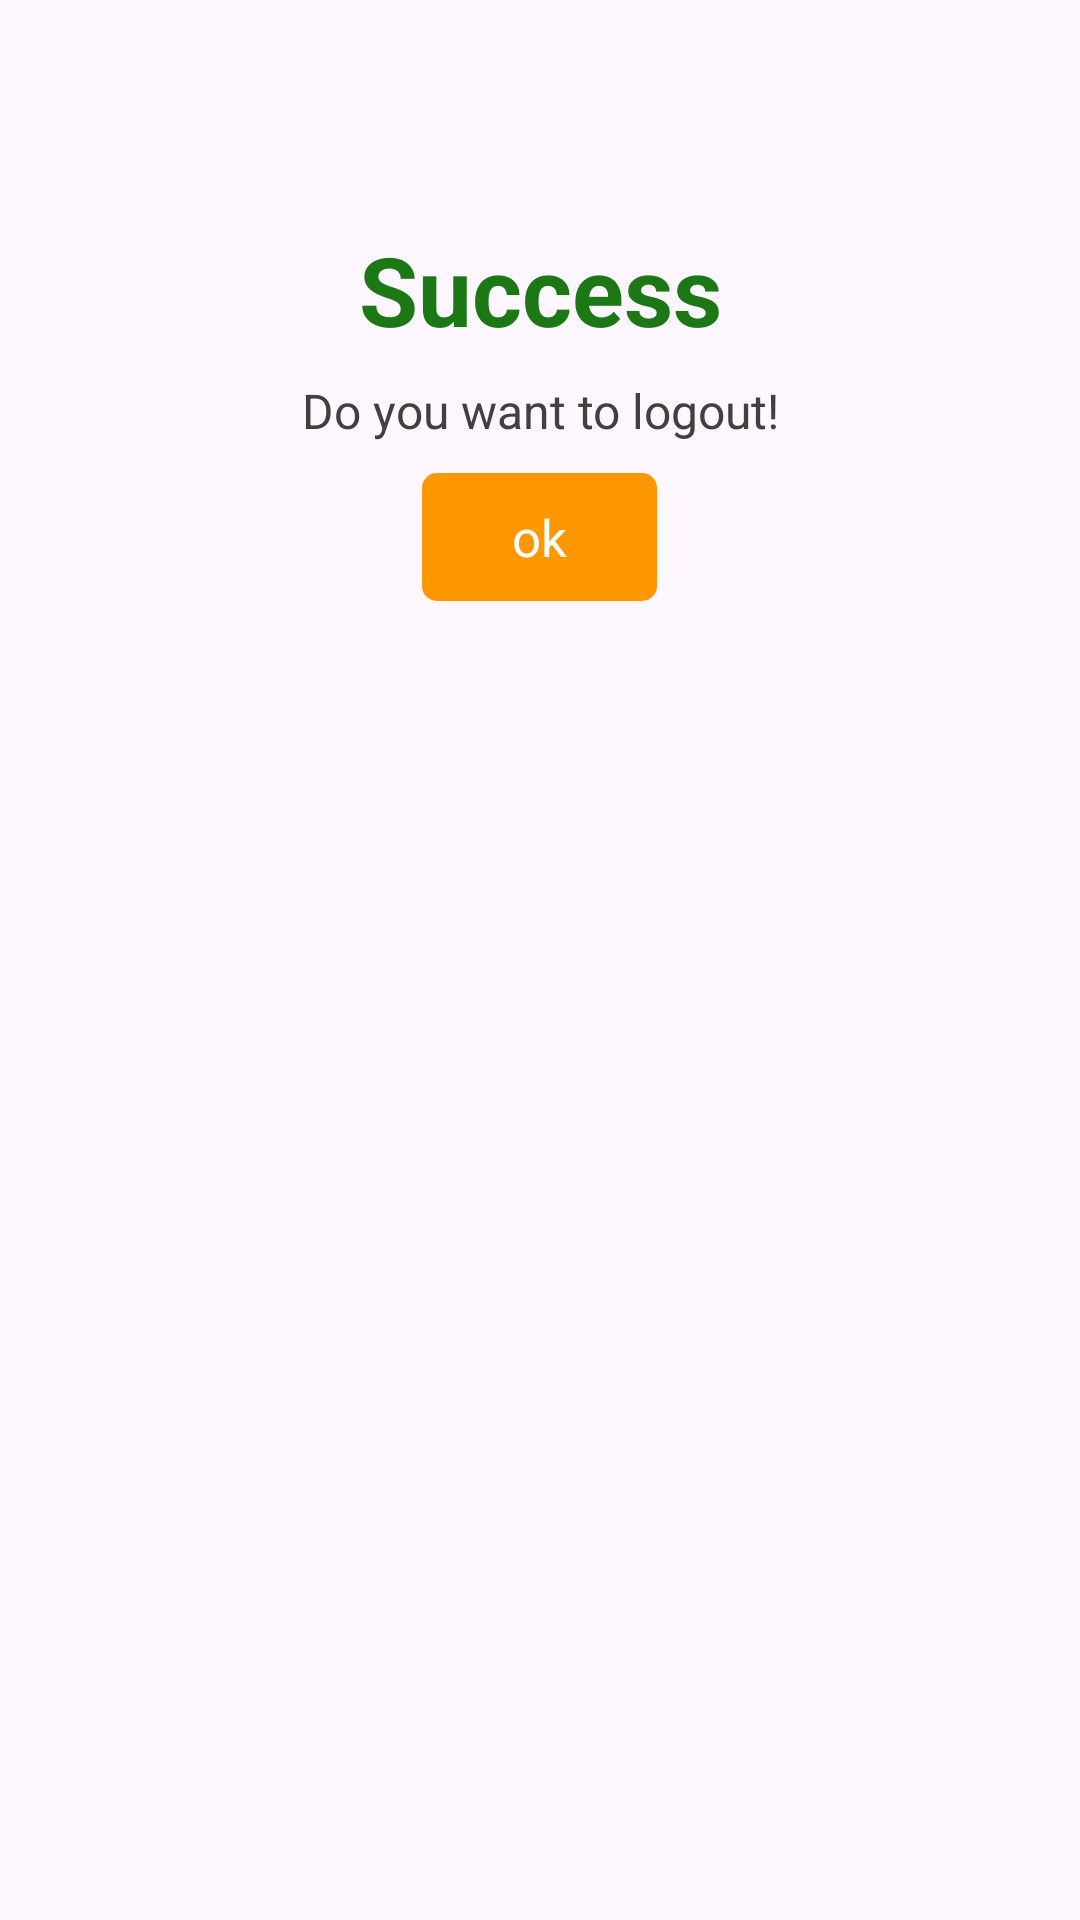

Here is an Android app screen rendered from its layout file. Give the layout XML and the strings, colors and styles it references.
<!-- AndroidManifest.xml: application theme AppTheme -->
<!-- res/layout/alert_success_dialog.xml -->
<?xml version="1.0" encoding="utf-8"?>
<RelativeLayout xmlns:android="http://schemas.android.com/apk/res/android"
    xmlns:app="http://schemas.android.com/apk/res-auto"
    android:layout_width="match_parent"
    android:layout_height="wrap_content"
    android:background="@drawable/bg_dailog">

    <ImageView
        android:layout_width="50dp"
        android:layout_height="50dp"
        android:contentDescription="@string/testimage"
        android:src="@drawable/success"
        android:id="@+id/waring"
        android:layout_centerHorizontal="true"
        android:layout_marginTop="20dp"/>

    <TextView
        android:layout_width="match_parent"
        android:layout_height="wrap_content"
        android:text="@string/success"
        android:textSize="32sp"
        android:textStyle="bold"
        android:id="@+id/tsure"
        android:textAlignment="center"
        android:textColor="@color/dark_green"
        android:layout_below="@+id/waring"
        android:layout_centerHorizontal="true"
        android:layout_marginTop="5sp"/>
    <TextView
        android:layout_width="match_parent"
        android:layout_height="wrap_content"
        android:text="@string/do_you_want_to_logout"
        android:textSize="16sp"
        android:id="@+id/tconfirm"
        android:textAlignment="center"
        android:textColor="@color/gray"
        android:layout_below="@+id/tsure"
        android:layout_centerHorizontal="true"
        android:layout_marginTop="8dp"
        android:layout_marginStart="8dp"
        android:layout_marginEnd="8dp"/>
    <RelativeLayout
        android:layout_width="wrap_content"
        android:layout_height="wrap_content"
        android:layout_below="@+id/tconfirm"
        android:layout_centerHorizontal="true"
        android:layout_marginTop="10dp"
        android:layout_marginBottom="30dp">
        <TextView
            android:layout_width="wrap_content"
            android:layout_height="wrap_content"
            android:id="@+id/yes"
            android:textSize="17sp"
            android:paddingStart="30dp"
            android:paddingEnd="30dp"
            android:paddingTop="10dp"
            android:paddingBottom="10dp"
            android:textColor="@color/white"
            android:background="@drawable/login_button_bg"
            android:text="@string/ok"/>

    </RelativeLayout>
</RelativeLayout>
<!-- resources referenced by this layout -->
<resources>
  <color name="dark_green">#1c7715</color>
  <color name="gray">#404040</color>
  <color name="white">#FFFFFFFF</color>
  <!-- drawable login_button_bg (drawable) -->
  <shape xmlns:android="http://schemas.android.com/apk/res/android"
      android:shape="rectangle"
      android:padding="10dp">
  
      <solid android:color="@color/themecolor" />
      <corners
          android:bottomRightRadius="5dp"
          android:bottomLeftRadius="5dp"
          android:topLeftRadius="5dp"
          android:topRightRadius="5dp" />
  
  </shape>
  <string name="do_you_want_to_logout">Do you want to logout!</string>
  <string name="ok">ok</string>
  <string name="success">Success</string>
  <string name="testimage">TestImage</string>
  <style name="AppTheme" parent="Theme.Material3.DayNight.NoActionBar">
          
          
          <item name="android:statusBarColor">@color/themecolor</item>
      </style>
  <color name="themecolor">#ff9700</color>
</resources>
